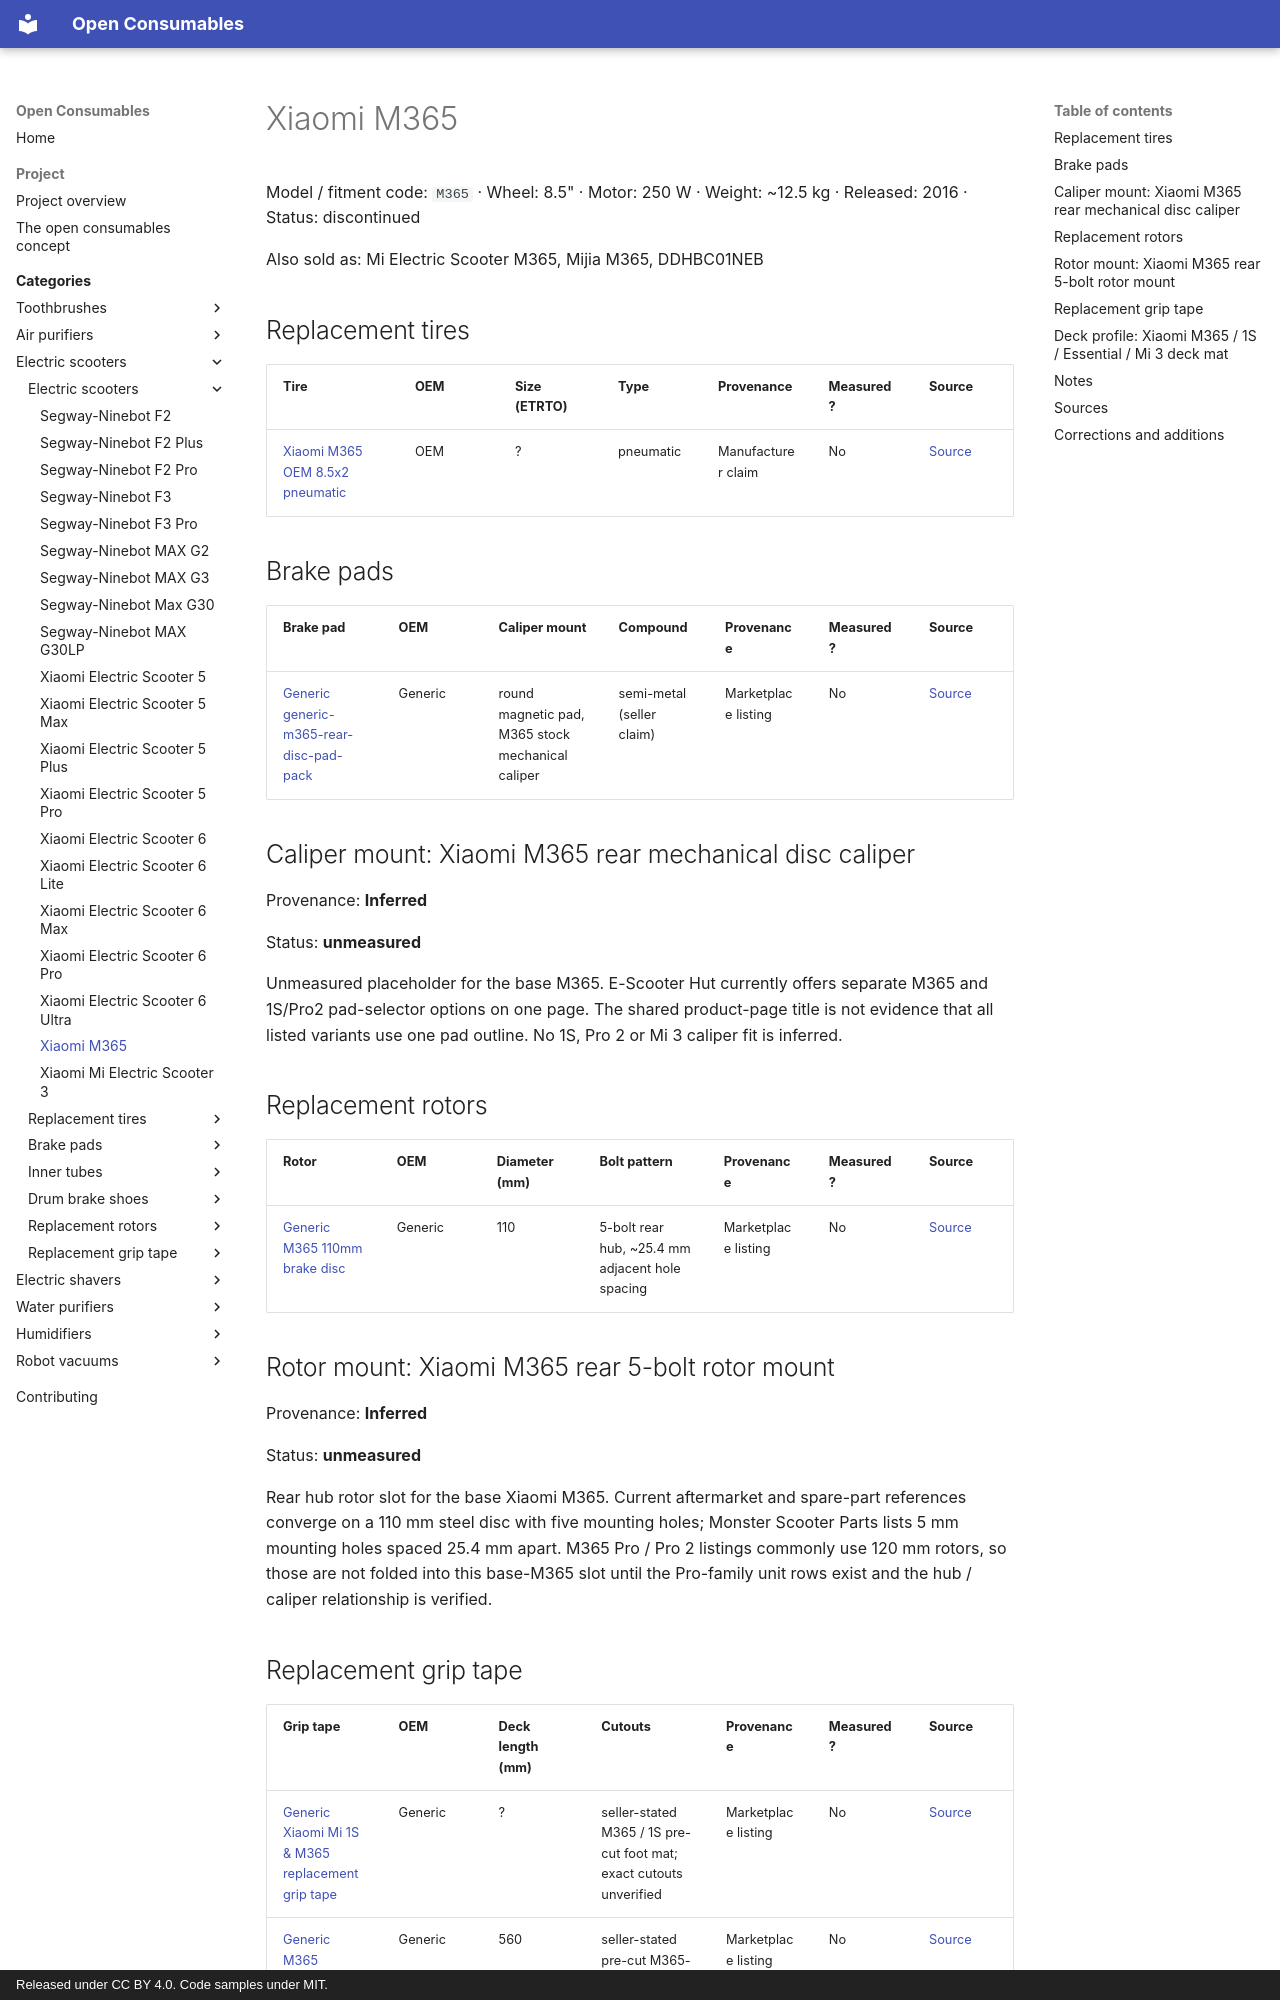

repository: openconsumables/openconsumables.github.io · page: categories/openscoot/units/xiaomi-m365/index.html · generator: mkdocs · copyright: Released under CC BY 4.0. Code samples under MIT.

---
source_yaml: data/openscoot/units/xiaomi-m365.yml
---

<!-- generated from data/. Do not hand-edit; run tools/build_pages.py -->

# Xiaomi M365

Model / fitment code: `M365` · Wheel: 8.5" · Motor: 250 W · Weight: ~12.5 kg · Released: 2016 · Status: discontinued

Also sold as: Mi Electric Scooter M365, Mijia M365, DDHBC01NEB

## Replacement tires

| Tire | OEM | Size (ETRTO) | Type | Provenance | Measured? | Source |
|---|---|---|---|---|---|---|
| [Xiaomi M365 OEM 8.5x2 pneumatic](../tires/xiaomi-m365-oem-8.5x2-pneumatic.md) | OEM | ? | pneumatic | Manufacturer claim | No | [Source](<https://alsgp0.fds.api.xiaomi.com/xiaomi-b2c-i18n-upload/user-guides/10bc30d1a5386b8858b104055096122f.pdf>) |

## Brake pads

| Brake pad | OEM | Caliper mount | Compound | Provenance | Measured? | Source |
|---|---|---|---|---|---|---|
| [Generic generic-m365-rear-disc-pad-pack](../pads/generic-m365-rear-disc-pad-pack.md) | Generic | round magnetic pad, M365 stock mechanical caliper | semi-metal (seller claim) | Marketplace listing | No | [Source](<https://escooterhut.co.uk/products/brake-pads-for-xiaomi-m365-pro2-1s>) |

## Caliper mount: Xiaomi M365 rear mechanical disc caliper

Provenance: **Inferred**

Status: **unmeasured**

Unmeasured placeholder for the base M365. E-Scooter Hut currently offers separate M365 and 1S/Pro2 pad-selector options on one page. The shared product-page title is not evidence that all listed variants use one pad outline. No 1S, Pro 2 or Mi 3 caliper fit is inferred.

## Replacement rotors

| Rotor | OEM | Diameter (mm) | Bolt pattern | Provenance | Measured? | Source |
|---|---|---|---|---|---|---|
| [Generic M365 110mm brake disc](../rotors/generic-m365-110mm-5-bolt-brake-disc.md) | Generic | 110 | 5-bolt rear hub, ~25.4 mm adjacent hole spacing | Marketplace listing | No | [Source](<https://monsterscooterparts.com/products/brake-disc-rotor-for-the-xiaomi-mi-m365>) |

## Rotor mount: Xiaomi M365 rear 5-bolt rotor mount

Provenance: **Inferred**

Status: **unmeasured**

Rear hub rotor slot for the base Xiaomi M365. Current aftermarket and
spare-part references converge on a 110 mm steel disc with five mounting
holes; Monster Scooter Parts lists 5 mm mounting holes spaced 25.4 mm
apart. M365 Pro / Pro 2 listings commonly use 120 mm rotors, so those are
not folded into this base-M365 slot until the Pro-family unit rows exist
and the hub / caliper relationship is verified.

## Replacement grip tape

| Grip tape | OEM | Deck length (mm) | Cutouts | Provenance | Measured? | Source |
|---|---|---|---|---|---|---|
| [Generic Xiaomi Mi 1S & M365 replacement grip tape](../grip-tape/generic-m365-1s-replacement-foot-mat.md) | Generic | ? | seller-stated M365 / 1S pre-cut foot mat; exact cutouts unverified | Marketplace listing | No | [Source](<https://www.replacebase.co.uk/grip-tape-foot-mat>) |
| [Generic M365 adhesive non-slip footrest coating](../grip-tape/generic-m365-family-560x132-foot-mat.md) | Generic | 560 | seller-stated pre-cut M365-family footrest coating; exact cutouts unverified | Marketplace listing | No | [Source](<https://en.50factory.com/parts%20news/182218-xiaomi-m365-ewheel-doodle-scooter-footboard-cover.html>) |
